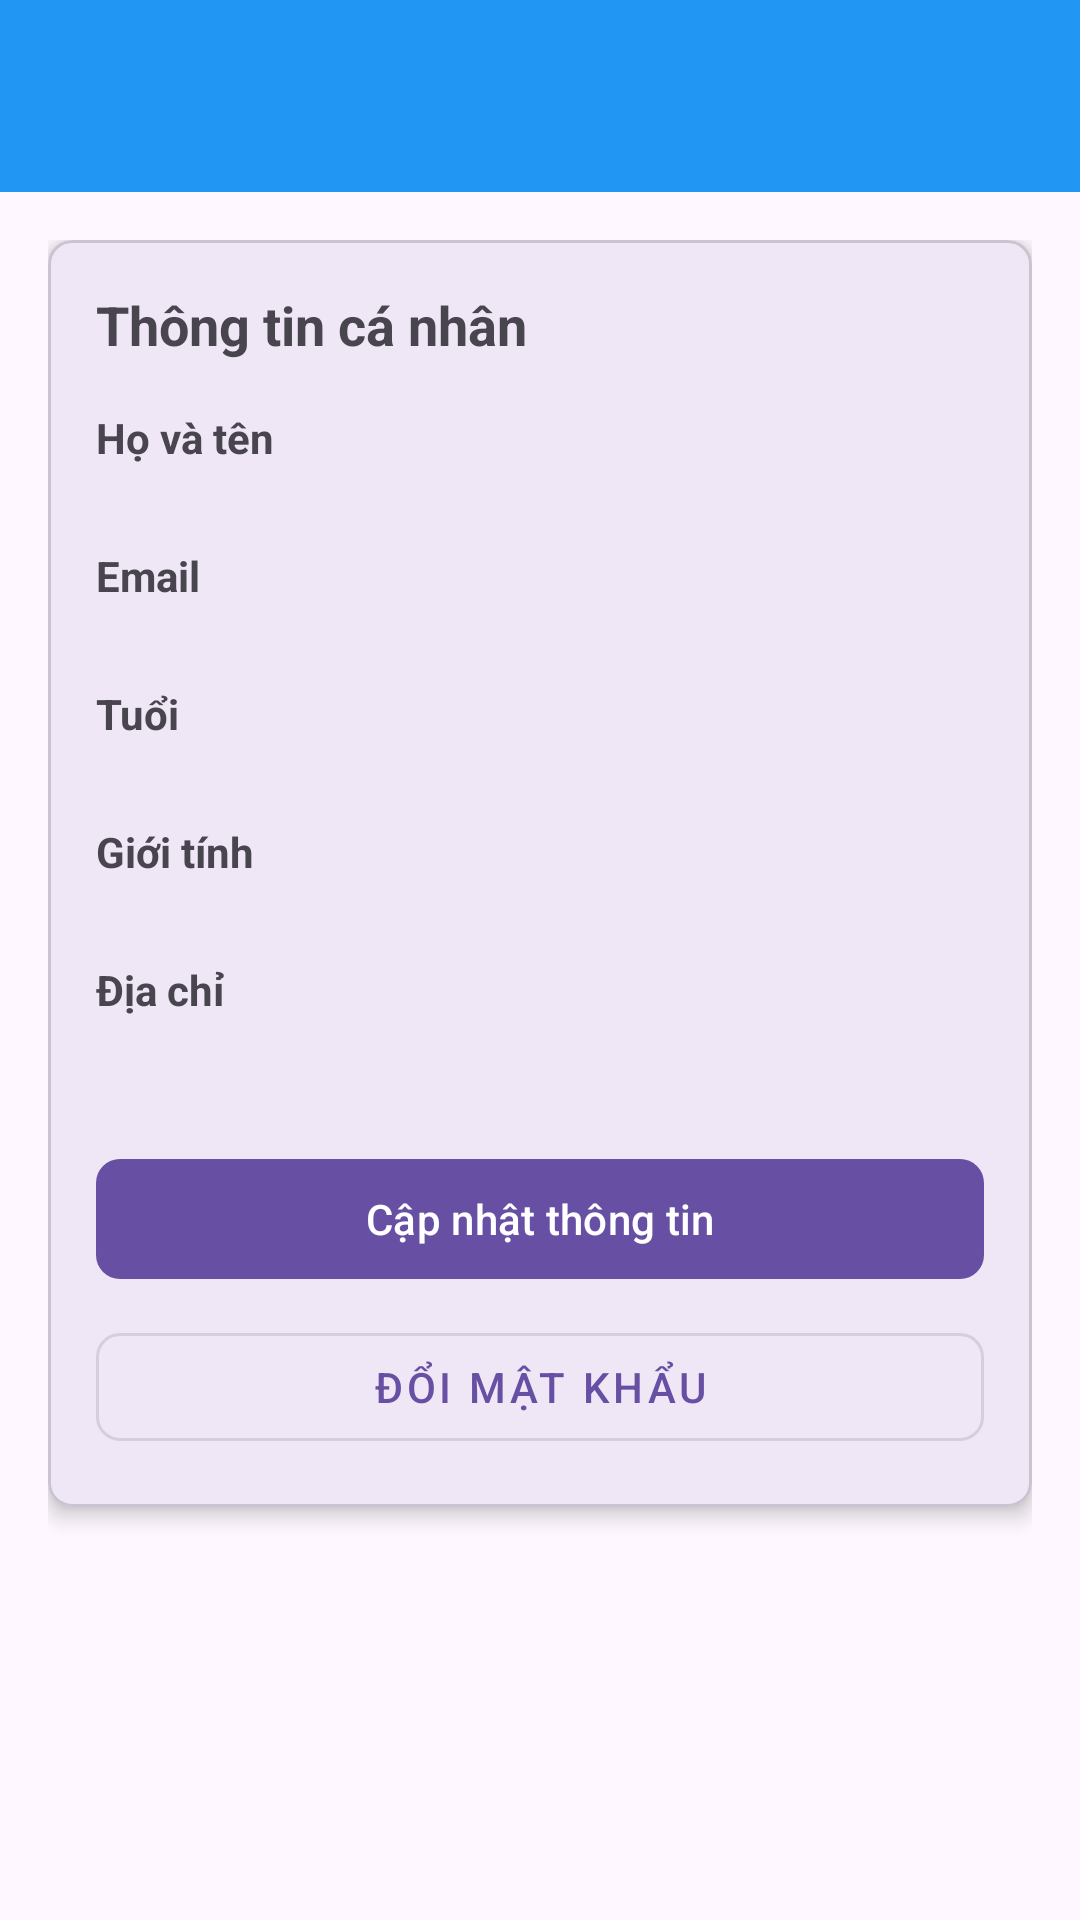

Produce the Android XML layout that renders to this screen, including the resource entries it uses.
<!-- AndroidManifest.xml: application theme Theme.RabotaMB -->
<!-- res/layout/activity_profile.xml -->
<?xml version="1.0" encoding="utf-8"?>
<LinearLayout xmlns:android="http://schemas.android.com/apk/res/android"
    xmlns:app="http://schemas.android.com/apk/res-auto"
    android:layout_width="match_parent"
    android:layout_height="match_parent"
    android:orientation="vertical">

    <com.google.android.material.appbar.AppBarLayout
        android:layout_width="match_parent"
        android:layout_height="wrap_content">

        <androidx.appcompat.widget.Toolbar
            android:id="@+id/toolbar"
            android:layout_width="match_parent"
            android:layout_height="?attr/actionBarSize"
            android:background="@color/primary_color"
            app:titleTextColor="@color/white"/>

    </com.google.android.material.appbar.AppBarLayout>

    <ScrollView
        android:layout_width="match_parent"
        android:layout_height="match_parent">

        <LinearLayout
            android:layout_width="match_parent"
            android:layout_height="wrap_content"
            android:orientation="vertical"
            android:padding="16dp">

            <com.google.android.material.card.MaterialCardView
                android:layout_width="match_parent"
                android:layout_height="wrap_content"
                android:layout_marginBottom="16dp"
                app:cardCornerRadius="8dp"
                app:cardElevation="4dp">

                <LinearLayout
                    android:layout_width="match_parent"
                    android:layout_height="wrap_content"
                    android:orientation="vertical"
                    android:padding="16dp">

                    <TextView
                        android:layout_width="wrap_content"
                        android:layout_height="wrap_content"
                        android:text="Thông tin cá nhân"
                        android:textSize="18sp"
                        android:textStyle="bold"
                        android:layout_marginBottom="16dp"/>

                    <TextView
                        android:layout_width="wrap_content"
                        android:layout_height="wrap_content"
                        android:text="Họ và tên"
                        android:textStyle="bold"/>

                    <TextView
                        android:id="@+id/nameText"
                        android:layout_width="wrap_content"
                        android:layout_height="wrap_content"
                        android:layout_marginBottom="8dp"/>

                    <TextView
                        android:layout_width="wrap_content"
                        android:layout_height="wrap_content"
                        android:text="Email"
                        android:textStyle="bold"/>

                    <TextView
                        android:id="@+id/emailText"
                        android:layout_width="wrap_content"
                        android:layout_height="wrap_content"
                        android:layout_marginBottom="8dp"/>

                    <TextView
                        android:layout_width="wrap_content"
                        android:layout_height="wrap_content"
                        android:text="Tuổi"
                        android:textStyle="bold"/>

                    <TextView
                        android:id="@+id/ageText"
                        android:layout_width="wrap_content"
                        android:layout_height="wrap_content"
                        android:layout_marginBottom="8dp"/>

                    <TextView
                        android:layout_width="wrap_content"
                        android:layout_height="wrap_content"
                        android:text="Giới tính"
                        android:textStyle="bold"/>

                    <TextView
                        android:id="@+id/genderText"
                        android:layout_width="wrap_content"
                        android:layout_height="wrap_content"
                        android:layout_marginBottom="8dp"/>

                    <TextView
                        android:layout_width="wrap_content"
                        android:layout_height="wrap_content"
                        android:text="Địa chỉ"
                        android:textStyle="bold"/>

                    <TextView
                        android:id="@+id/addressText"
                        android:layout_width="wrap_content"
                        android:layout_height="wrap_content"
                        android:layout_marginBottom="16dp"/>

                    <com.google.android.material.button.MaterialButton
                        android:id="@+id/updateProfileButton"
                        android:layout_width="match_parent"
                        android:layout_height="wrap_content"
                        android:layout_marginTop="8dp"
                        android:text="Cập nhật thông tin"
                        app:cornerRadius="8dp"/>

                    <com.google.android.material.button.MaterialButton
                        android:id="@+id/changePasswordButton"
                        android:layout_width="match_parent"
                        android:layout_height="wrap_content"
                        android:layout_marginTop="8dp"
                        android:text="Đổi mật khẩu"
                        style="@style/Widget.MaterialComponents.Button.OutlinedButton"
                        app:cornerRadius="8dp"/>

                </LinearLayout>

            </com.google.android.material.card.MaterialCardView>

        </LinearLayout>

    </ScrollView>

</LinearLayout>
<!-- resources referenced by this layout -->
<resources>
  <color name="primary_color">#FF2196F3</color>
  <color name="white">#FFFFFFFF</color>
  <style name="Theme.RabotaMB" parent="Base.Theme.RabotaMB" />
  <style name="Base.Theme.RabotaMB" parent="Theme.Material3.DayNight.NoActionBar">
          
          
      </style>
</resources>
